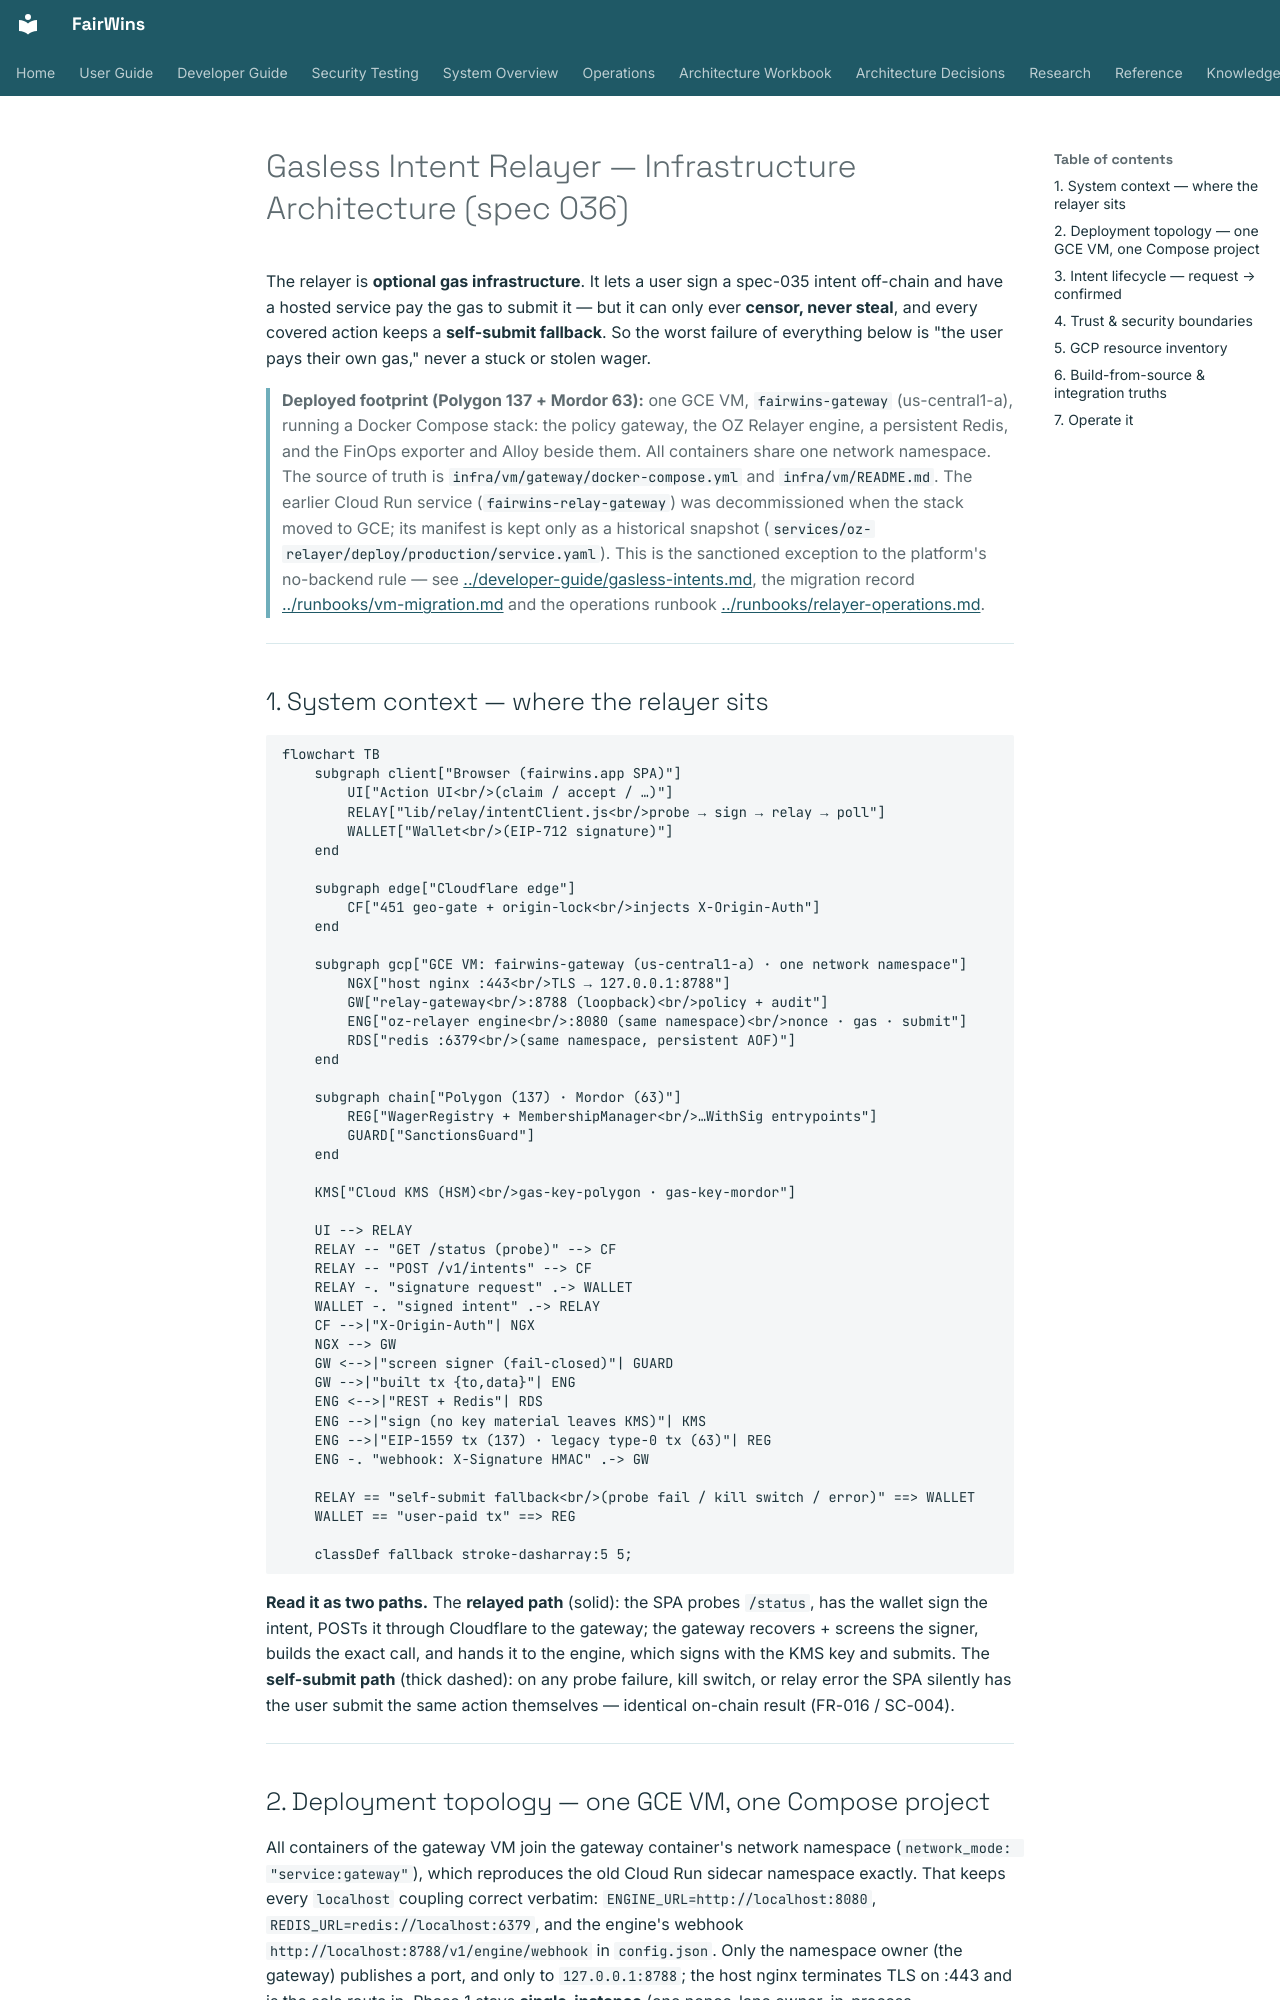

repository: chippr-robotics/fairwins-platform · page: architecture/relayer-infrastructure/index.html · generator: mkdocs

# Gasless Intent Relayer — Infrastructure Architecture (spec 036)

The relayer is **optional gas infrastructure**. It lets a user sign a spec-035 intent off-chain and
have a hosted service pay the gas to submit it — but it can only ever **censor, never steal**, and
every covered action keeps a **self-submit fallback**. So the worst failure of everything below is
"the user pays their own gas," never a stuck or stolen wager.

> **Deployed footprint (Polygon 137 + Mordor 63):** one GCE VM, `fairwins-gateway`
> (us-central1-a), running a Docker Compose stack: the policy gateway, the OZ Relayer engine, a
> persistent Redis, and the FinOps exporter and Alloy beside them. All containers share one network
> namespace. The source of truth is `infra/vm/gateway/docker-compose.yml`
> and `infra/vm/README.md`. The earlier Cloud Run service
> (`fairwins-relay-gateway`) was decommissioned when the stack moved to GCE; its manifest is kept only
> as a historical snapshot (`services/oz-relayer/deploy/production/service.yaml`). This is the sanctioned
> exception to the platform's no-backend rule — see
> [../developer-guide/gasless-intents.md](../developer-guide/gasless-intents.md), the migration record
> [../runbooks/vm-migration.md](../runbooks/vm-migration.md) and the operations runbook
> [../runbooks/relayer-operations.md](../runbooks/relayer-operations.md).

---

## 1. System context — where the relayer sits

```mermaid
flowchart TB
    subgraph client["Browser (fairwins.app SPA)"]
        UI["Action UI<br/>(claim / accept / …)"]
        RELAY["lib/relay/intentClient.js<br/>probe → sign → relay → poll"]
        WALLET["Wallet<br/>(EIP-712 signature)"]
    end

    subgraph edge["Cloudflare edge"]
        CF["451 geo-gate + origin-lock<br/>injects X-Origin-Auth"]
    end

    subgraph gcp["GCE VM: fairwins-gateway (us-central1-a) · one network namespace"]
        NGX["host nginx :443<br/>TLS → 127.0.0.1:8788"]
        GW["relay-gateway<br/>:8788 (loopback)<br/>policy + audit"]
        ENG["oz-relayer engine<br/>:8080 (same namespace)<br/>nonce · gas · submit"]
        RDS["redis :6379<br/>(same namespace, persistent AOF)"]
    end

    subgraph chain["Polygon (137) · Mordor (63)"]
        REG["WagerRegistry + MembershipManager<br/>…WithSig entrypoints"]
        GUARD["SanctionsGuard"]
    end

    KMS["Cloud KMS (HSM)<br/>gas-key-polygon · gas-key-mordor"]

    UI --> RELAY
    RELAY -- "GET /status (probe)" --> CF
    RELAY -- "POST /v1/intents" --> CF
    RELAY -. "signature request" .-> WALLET
    WALLET -. "signed intent" .-> RELAY
    CF -->|"X-Origin-Auth"| NGX
    NGX --> GW
    GW <-->|"screen signer (fail-closed)"| GUARD
    GW -->|"built tx {to,data}"| ENG
    ENG <-->|"REST + Redis"| RDS
    ENG -->|"sign (no key material leaves KMS)"| KMS
    ENG -->|"EIP-1559 tx (137) · legacy type-0 tx (63)"| REG
    ENG -. "webhook: X-Signature HMAC" .-> GW

    RELAY == "self-submit fallback<br/>(probe fail / kill switch / error)" ==> WALLET
    WALLET == "user-paid tx" ==> REG

    classDef fallback stroke-dasharray:5 5;
```

**Read it as two paths.** The **relayed path** (solid): the SPA probes `/status`, has the wallet sign
the intent, POSTs it through Cloudflare to the gateway; the gateway recovers + screens the signer,
builds the exact call, and hands it to the engine, which signs with the KMS key and submits. The
**self-submit path** (thick dashed): on any probe failure, kill switch, or relay error the SPA
silently has the user submit the same action themselves — identical on-chain result (FR-016 / SC-004).

---
